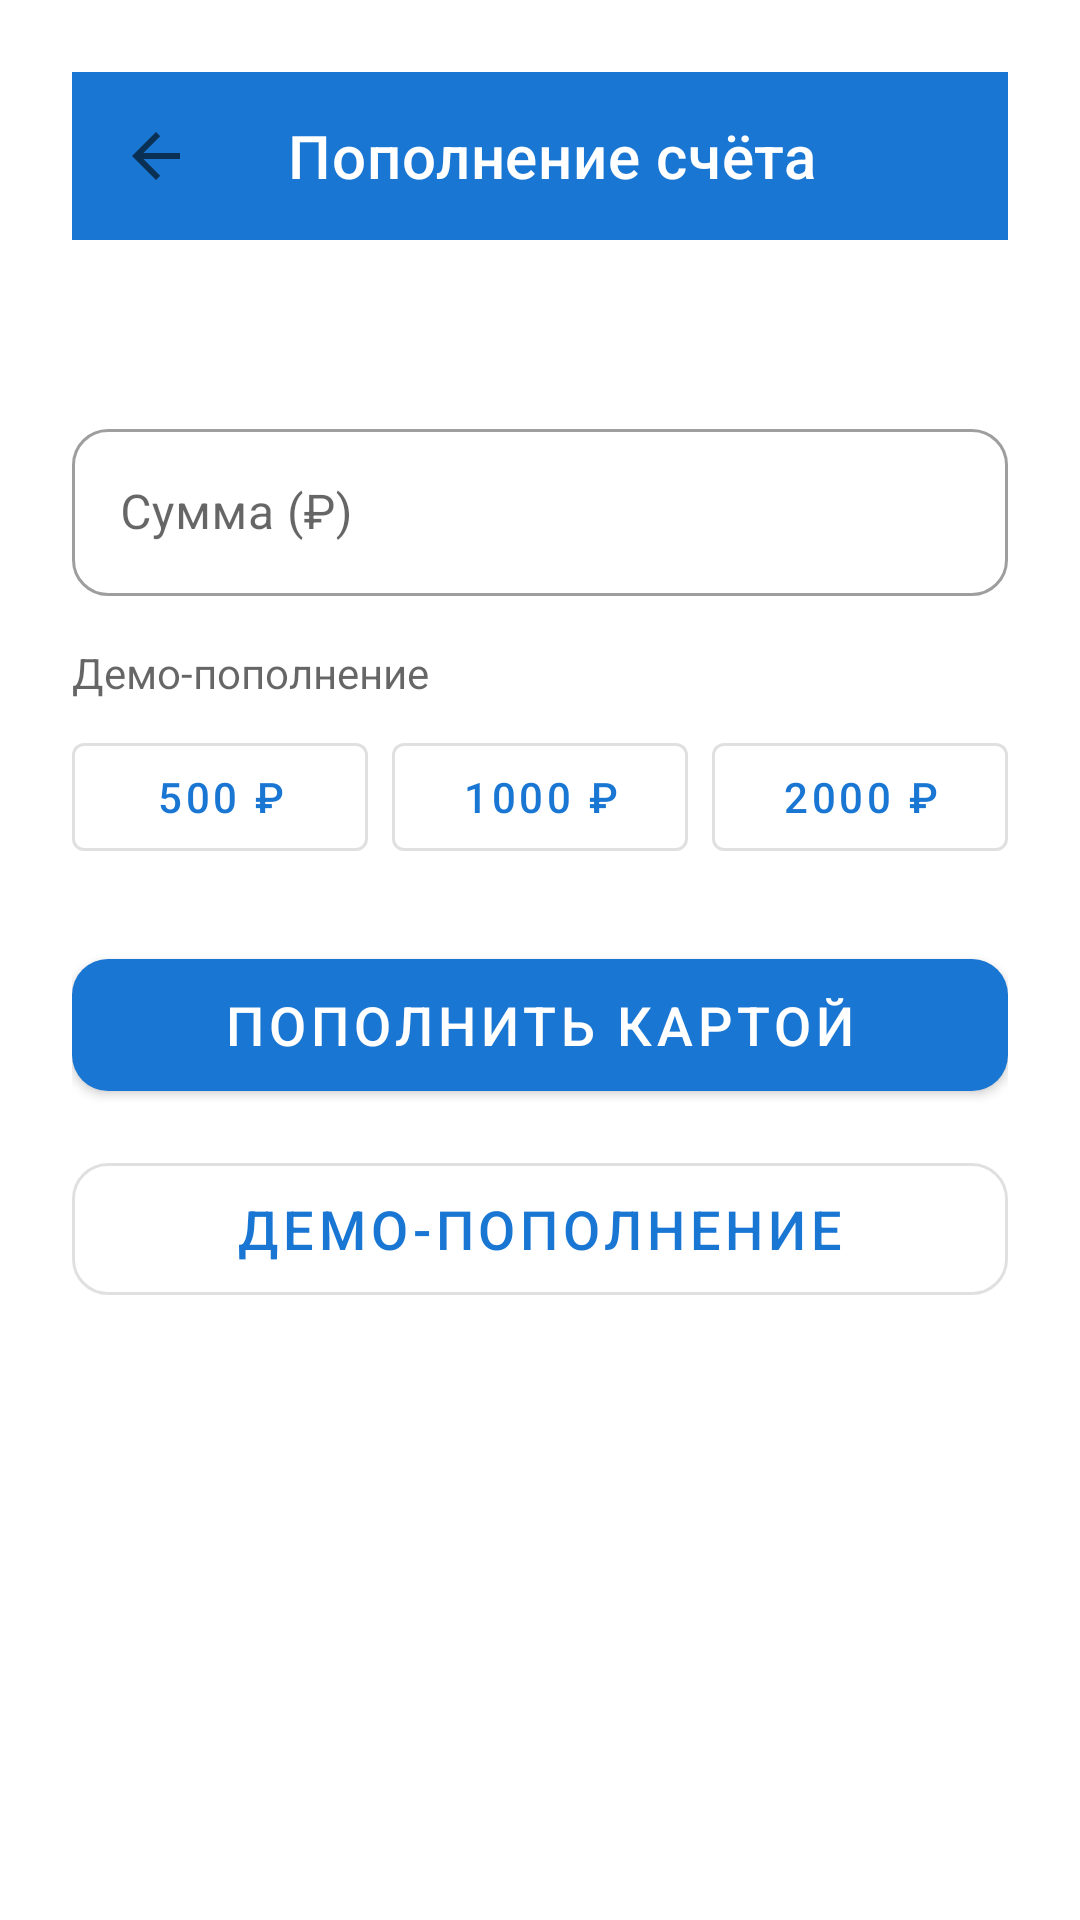

Write the Android layout XML for this screen, with the resource values it uses.
<!-- AndroidManifest.xml: activity theme Theme.AutomoykaGo -->
<!-- res/layout/activity_top_up.xml -->
<?xml version="1.0" encoding="utf-8"?>
<ScrollView xmlns:android="http://schemas.android.com/apk/res/android"
    xmlns:app="http://schemas.android.com/apk/res-auto"
    android:layout_width="match_parent"
    android:layout_height="match_parent"
    android:background="?attr/colorSurface"
    android:fillViewport="true">

    <LinearLayout
        android:layout_width="match_parent"
        android:layout_height="wrap_content"
        android:orientation="vertical"
        android:padding="24dp">

        <com.google.android.material.appbar.MaterialToolbar
            android:id="@+id/toolbar"
            android:layout_width="match_parent"
            android:layout_height="?attr/actionBarSize"
            android:background="?attr/colorPrimary"
            app:title="@string/top_up_title"
            app:titleTextColor="?attr/colorOnPrimary"
            app:navigationIcon="?attr/homeAsUpIndicator"/>

        <TextView
            android:id="@+id/textCurrentBalance"
            android:layout_width="match_parent"
            android:layout_height="wrap_content"
            android:textSize="16sp"
            android:textColor="?android:attr/textColorSecondary"
            android:layout_marginTop="16dp"
            android:layout_marginBottom="20dp"/>

        <com.google.android.material.textfield.TextInputLayout
            android:id="@+id/inputAmount"
            style="@style/Widget.MaterialComponents.TextInputLayout.OutlinedBox"
            android:layout_width="match_parent"
            android:layout_height="wrap_content"
            android:hint="@string/top_up_amount"
            app:boxCornerRadiusBottomEnd="12dp"
            app:boxCornerRadiusBottomStart="12dp"
            app:boxCornerRadiusTopEnd="12dp"
            app:boxCornerRadiusTopStart="12dp"
            android:layout_marginBottom="16dp">

            <com.google.android.material.textfield.TextInputEditText
                android:id="@+id/editAmount"
                android:layout_width="match_parent"
                android:layout_height="wrap_content"
                android:inputType="number"
                android:maxLines="1"/>
        </com.google.android.material.textfield.TextInputLayout>

        <TextView
            android:layout_width="match_parent"
            android:layout_height="wrap_content"
            android:text="@string/top_up_demo"
            android:textSize="14sp"
            android:textColor="?android:attr/textColorSecondary"
            android:layout_marginBottom="8dp"/>

        <LinearLayout
            android:layout_width="match_parent"
            android:layout_height="wrap_content"
            android:orientation="horizontal"
            android:layout_marginBottom="24dp">

            <com.google.android.material.button.MaterialButton
                android:id="@+id/btn500"
                style="@style/Widget.MaterialComponents.Button.OutlinedButton"
                android:layout_width="0dp"
                android:layout_height="wrap_content"
                android:layout_weight="1"
                android:text="500 ₽"
                android:layout_marginEnd="8dp"/>
            <com.google.android.material.button.MaterialButton
                android:id="@+id/btn1000"
                style="@style/Widget.MaterialComponents.Button.OutlinedButton"
                android:layout_width="0dp"
                android:layout_height="wrap_content"
                android:layout_weight="1"
                android:text="1000 ₽"
                android:layout_marginEnd="8dp"/>
            <com.google.android.material.button.MaterialButton
                android:id="@+id/btn2000"
                style="@style/Widget.MaterialComponents.Button.OutlinedButton"
                android:layout_width="0dp"
                android:layout_height="wrap_content"
                android:layout_weight="1"
                android:text="2000 ₽"/>
        </LinearLayout>

        <com.google.android.material.button.MaterialButton
            android:id="@+id/btnByCard"
            android:layout_width="match_parent"
            android:layout_height="56dp"
            android:text="@string/top_up_by_card"
            android:textSize="18sp"
            app:cornerRadius="12dp"
            android:layout_marginBottom="12dp"/>

        <com.google.android.material.button.MaterialButton
            android:id="@+id/btnDemo"
            style="@style/Widget.MaterialComponents.Button.OutlinedButton"
            android:layout_width="match_parent"
            android:layout_height="56dp"
            android:text="@string/top_up_demo"
            android:textSize="18sp"
            app:cornerRadius="12dp"/>
    </LinearLayout>
</ScrollView>
<!-- resources referenced by this layout -->
<resources>
  <string name="top_up_amount">Сумма (₽)</string>
  <string name="top_up_by_card">Пополнить картой</string>
  <string name="top_up_demo">Демо-пополнение</string>
  <string name="top_up_title">Пополнение счёта</string>
  <style name="Theme.AutomoykaGo" parent="Theme.MaterialComponents.DayNight.NoActionBar">
          <item name="colorPrimary">@color/primary</item>
          <item name="colorPrimaryDark">@color/primary_dark</item>
          <item name="colorAccent">@color/accent</item>
          <item name="android:statusBarColor">@color/primary_dark</item>
          <item name="android:navigationBarColor">@color/surface</item>
          <item name="android:windowBackground">@color/background</item>
      </style>
  <color name="primary">#1976D2</color>
  <color name="primary_dark">#0D47A1</color>
  <color name="accent">#00BCD4</color>
  <color name="surface">#FFFFFF</color>
  <color name="background">#F5F5F5</color>
</resources>
